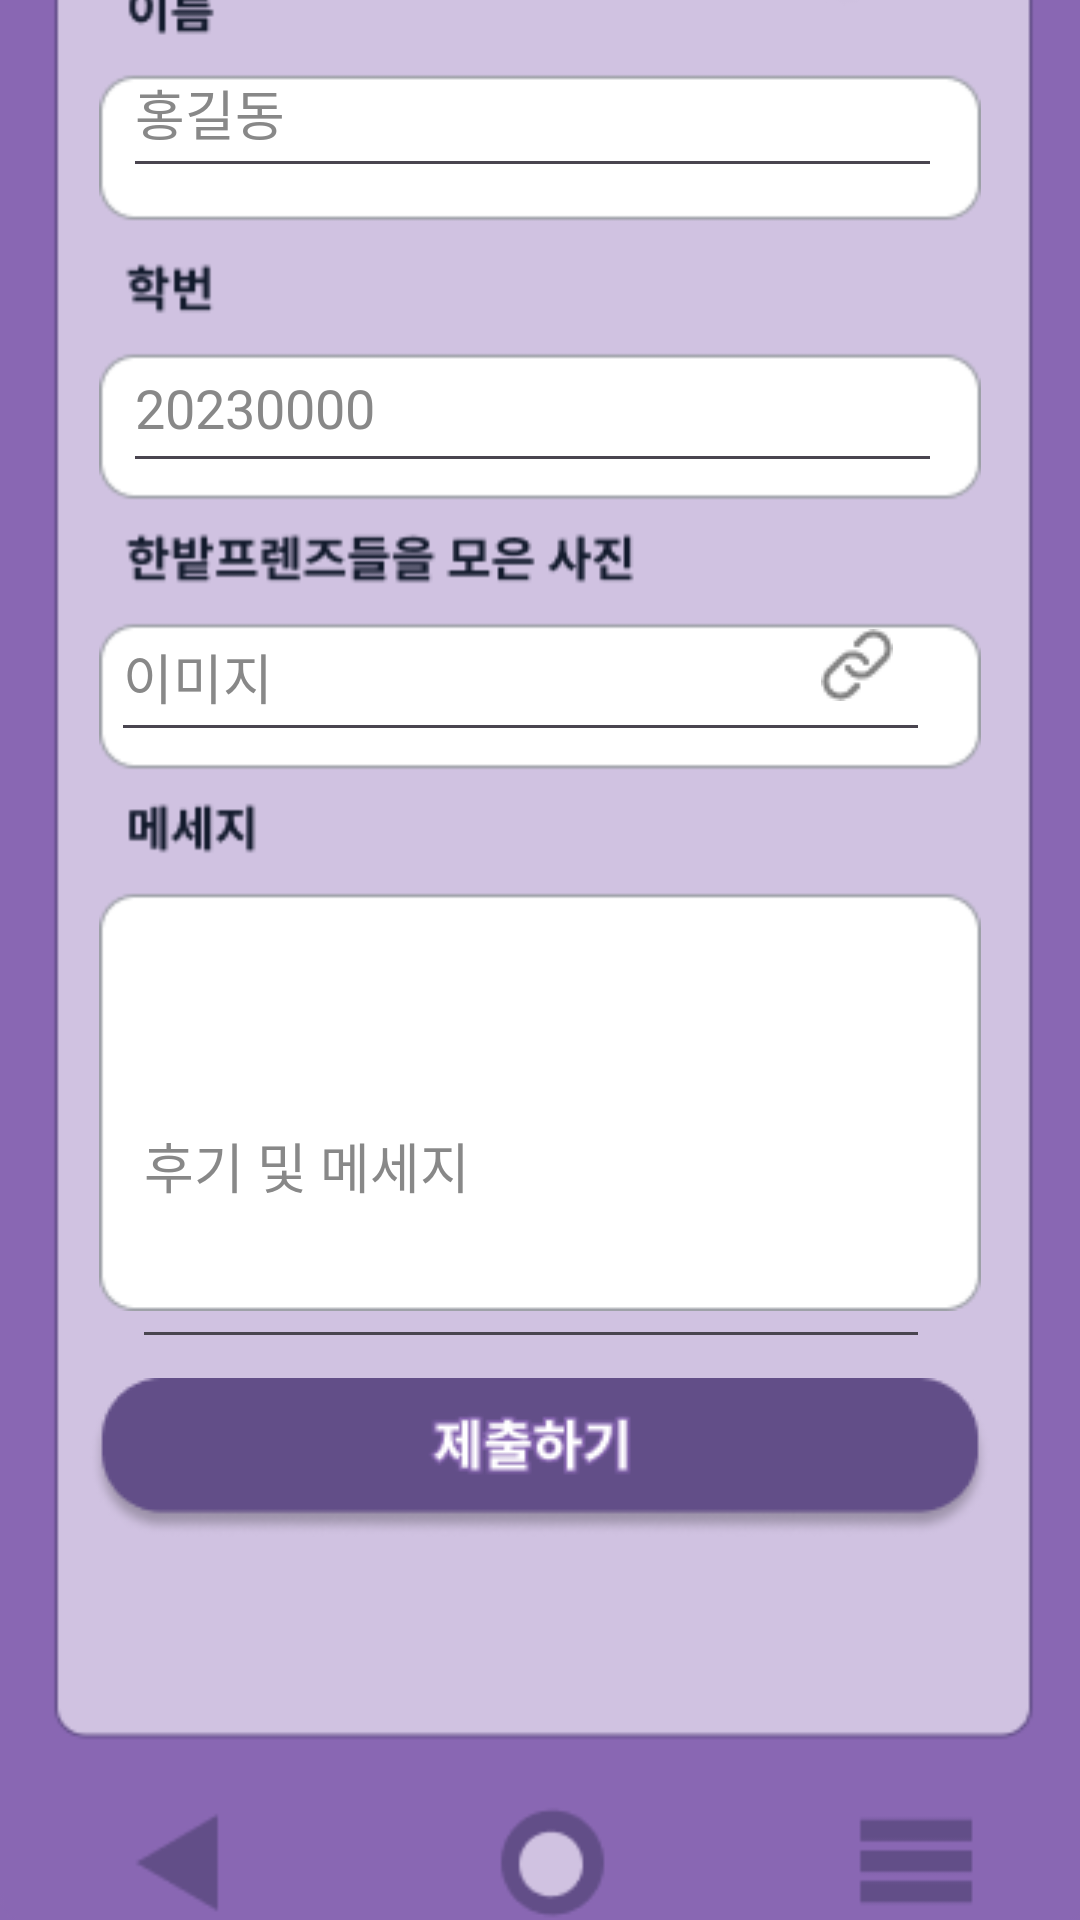

Write the Android layout XML for this screen, with the resource values it uses.
<!-- AndroidManifest.xml: application theme Theme.HanbatHanStamp -->
<!-- res/layout/activity_form.xml -->
<?xml version="1.0" encoding="utf-8"?>
<androidx.constraintlayout.widget.ConstraintLayout xmlns:android="http://schemas.android.com/apk/res/android"
    xmlns:app="http://schemas.android.com/apk/res-auto"
    xmlns:tools="http://schemas.android.com/tools"
    android:background="#8967B3"
    android:layout_width="match_parent"
    android:layout_height="match_parent">

    <ImageView
        android:id="@+id/imageView5"
        android:layout_width="467dp"
        android:layout_height="697dp"
        android:layout_marginStart="3dp"
        android:layout_marginTop="4dp"
        app:layout_constraintBottom_toBottomOf="parent"
        app:layout_constraintEnd_toEndOf="parent"
        app:layout_constraintHorizontal_bias="0.509"
        app:layout_constraintStart_toStartOf="parent"
        app:layout_constraintTop_toTopOf="parent"
        app:layout_constraintVertical_bias="0.924"
        app:srcCompat="@drawable/mainphonthema" />

    <ImageView
        android:id="@+id/imageView11"
        android:layout_width="wrap_content"
        android:layout_height="wrap_content"
        app:layout_constraintBottom_toTopOf="@+id/imageView5"
        app:layout_constraintEnd_toEndOf="parent"
        app:layout_constraintStart_toStartOf="parent"
        app:layout_constraintTop_toTopOf="parent"
        app:layout_constraintVertical_bias="0.0"
        app:srcCompat="@drawable/formtitle" />

    <ImageView
        android:id="@+id/imageView13"
        android:layout_width="wrap_content"
        android:layout_height="wrap_content"
        app:layout_constraintBottom_toBottomOf="@+id/editTextText4"
        app:layout_constraintEnd_toEndOf="parent"
        app:layout_constraintStart_toStartOf="parent"
        app:layout_constraintTop_toBottomOf="@+id/imageView11"
        app:srcCompat="@drawable/form" />

    <ImageButton
        android:id="@+id/imageButton20"
        android:layout_width="wrap_content"
        android:layout_height="wrap_content"
        android:background="@android:color/transparent"
        android:importantForAccessibility="no"
        app:layout_constraintBottom_toBottomOf="@+id/imageView5"
        app:layout_constraintEnd_toEndOf="parent"
        app:layout_constraintStart_toStartOf="parent"
        app:layout_constraintTop_toBottomOf="@+id/imageView13"
        app:layout_constraintVertical_bias="0.144"
        app:srcCompat="@drawable/submitformbtn" />

    <EditText
        android:id="@+id/editTextText"
        android:layout_width="273dp"
        android:layout_height="53dp"
        android:ems="10"
        android:hint="홍길동"
        android:importantForAccessibility="yes"
        android:textColor="#000000"
        android:textColorHint="#888888"
        android:inputType="text"
        android:minHeight="48dp"
        app:layout_constraintBottom_toTopOf="@+id/imageButton20"
        app:layout_constraintEnd_toEndOf="parent"
        app:layout_constraintHorizontal_bias="0.471"
        app:layout_constraintStart_toStartOf="parent"
        app:layout_constraintTop_toBottomOf="@+id/imageView11"
        app:layout_constraintVertical_bias="0.215" />

    <EditText
        android:id="@+id/editTextText2"
        android:layout_width="273dp"
        android:layout_height="53dp"
        android:ems="10"
        android:importantForAccessibility="yes"
        android:inputType="text"
        android:minHeight="48dp"
        android:hint="20230000"
        android:textColor="#000000"
        android:textColorHint="#888888"
        app:layout_constraintBottom_toTopOf="@+id/imageButton20"
        app:layout_constraintEnd_toEndOf="parent"
        app:layout_constraintHorizontal_bias="0.471"
        app:layout_constraintStart_toStartOf="parent"
        app:layout_constraintTop_toBottomOf="@+id/editTextText"
        app:layout_constraintVertical_bias="0.132" />

    <EditText
        android:id="@+id/editTextText3"
        android:layout_width="273dp"
        android:layout_height="53dp"
        android:ems="10"
        android:importantForAccessibility="yes"
        android:inputType="text"
        android:minHeight="48dp"
        android:textColor="#000000"
        android:textColorHint="#888888"
        android:hint="이미지"
        app:layout_constraintBottom_toTopOf="@+id/imageButton20"
        app:layout_constraintEnd_toEndOf="parent"
        app:layout_constraintHorizontal_bias="0.425"
        app:layout_constraintStart_toStartOf="parent"
        app:layout_constraintTop_toBottomOf="@+id/editTextText2"
        app:layout_constraintVertical_bias="0.149" />

    <EditText
        android:id="@+id/editTextText4"
        android:layout_width="266dp"
        android:layout_height="132dp"
        android:layout_marginTop="348dp"
        android:textColor="#000000"
        android:textColorHint="#888888"
        android:ems="10"
        android:importantForAccessibility="yes"
        android:inputType="text"
        android:minHeight="48dp"
        android:hint="후기 및 메세지"
        app:layout_constraintBottom_toTopOf="@+id/imageButton20"
        app:layout_constraintEnd_toEndOf="parent"
        app:layout_constraintHorizontal_bias="0.468"
        app:layout_constraintStart_toStartOf="parent"
        app:layout_constraintTop_toTopOf="@+id/imageView5"
        app:layout_constraintVertical_bias="0.805" />

    <ImageButton
        android:id="@+id/imageButton21"
        android:layout_width="48dp"
        android:layout_height="48dp"
        android:background="@android:color/transparent"
        android:importantForAccessibility="no"
        app:layout_constraintBottom_toBottomOf="@+id/editTextText3"
        app:layout_constraintEnd_toEndOf="@+id/imageView13"
        app:layout_constraintHorizontal_bias="0.929"
        app:layout_constraintStart_toStartOf="@+id/editTextText3"
        app:layout_constraintTop_toTopOf="@+id/editTextText3"
        app:layout_constraintVertical_bias="0.0"
        app:srcCompat="@drawable/imagepush" />

</androidx.constraintlayout.widget.ConstraintLayout>
<!-- resources referenced by this layout -->
<resources>
  <!-- drawable form: png bitmap (drawable, 36347 bytes) -->
  <!-- drawable formtitle: png bitmap (drawable, 5083 bytes) -->
  <!-- drawable imagepush: png bitmap (drawable, 489 bytes) -->
  <!-- drawable mainphonthema: png bitmap (drawable, 5316 bytes) -->
  <!-- drawable submitformbtn: png bitmap (drawable, 5478 bytes) -->
  <style name="Theme.HanbatHanStamp" parent="Base.Theme.HanbatHanStamp" />
  <style name="Base.Theme.HanbatHanStamp" parent="Theme.Material3.DayNight.NoActionBar">
          
          
          <item name="colorPrimary">#624E88</item>
          <item name="colorPrimaryVariant">#624E88</item>
          <item name="android:statusBarColor">#624E88</item>
          <item name="android:windowLightStatusBar">false</item>
      </style>
</resources>
